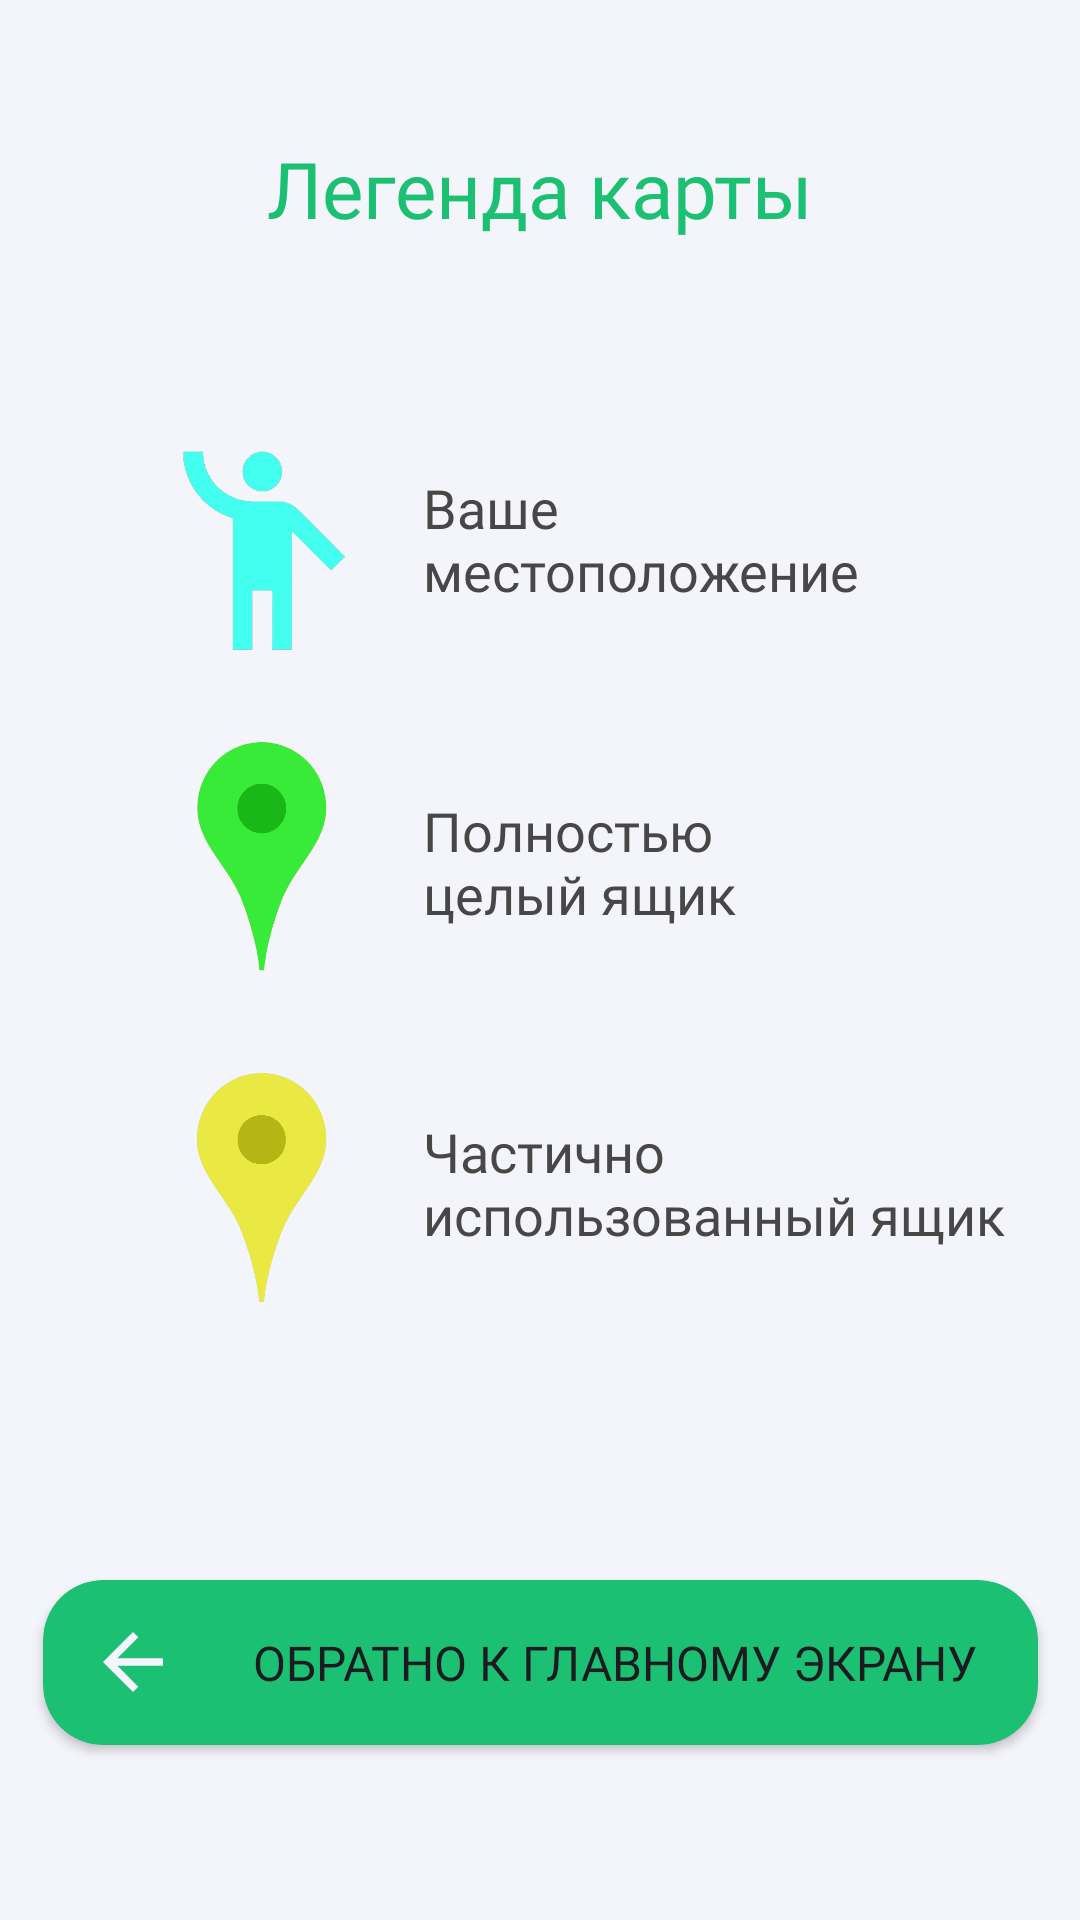

Here is an Android app screen rendered from its layout file. Give the layout XML and the strings, colors and styles it references.
<!-- AndroidManifest.xml: application theme Theme.OrmanCase -->
<!-- res/layout/navigation.xml -->
<?xml version="1.0" encoding="utf-8"?>
<androidx.constraintlayout.widget.ConstraintLayout xmlns:android="http://schemas.android.com/apk/res/android"
    xmlns:app="http://schemas.android.com/apk/res-auto"
    xmlns:tools="http://schemas.android.com/tools"
    android:layout_width="match_parent"
    android:layout_height="match_parent"
    android:background="#F4F4FB">

    


    <TextView
        android:id="@+id/textView4"
        android:layout_width="wrap_content"
        android:layout_height="wrap_content"
        android:fontFamily="@font/inter_bold"
        android:text="@string/navigation_first_mark"
        android:textColor="#474747"
        android:textSize="18sp"
        app:layout_constraintBottom_toBottomOf="parent"
        app:layout_constraintEnd_toEndOf="parent"
        app:layout_constraintHorizontal_bias="0.0"
        app:layout_constraintStart_toStartOf="@+id/textView3"
        app:layout_constraintTop_toTopOf="parent"
        app:layout_constraintVertical_bias="0.264" />

    <ImageView
        android:layout_width="80dp"
        android:layout_height="80dp"
        android:src="@drawable/nav_icon_yellow"
        app:layout_constraintBottom_toBottomOf="parent"
        app:layout_constraintEnd_toEndOf="parent"
        app:layout_constraintHorizontal_bias="0.169"
        app:layout_constraintStart_toStartOf="parent"
        app:layout_constraintTop_toTopOf="parent"
        app:layout_constraintVertical_bias="0.634" />

    <TextView
        android:id="@+id/textView5"
        android:layout_width="wrap_content"
        android:layout_height="wrap_content"
        android:fontFamily="@font/inter_bold"
        android:text="@string/navigation_third_mark"
        android:textColor="#474747"
        android:textSize="18sp"
        app:layout_constraintBottom_toBottomOf="parent"
        app:layout_constraintEnd_toEndOf="parent"
        app:layout_constraintHorizontal_bias="0.0"
        app:layout_constraintStart_toStartOf="@+id/textView3"
        app:layout_constraintTop_toTopOf="parent"
        app:layout_constraintVertical_bias="0.625" />

    <ImageView
        android:id="@+id/imageView2"
        android:layout_width="80dp"
        android:layout_height="80dp"
        android:src="@drawable/nav_icon_person"
        app:layout_constraintBottom_toBottomOf="parent"
        app:layout_constraintEnd_toEndOf="parent"
        app:layout_constraintHorizontal_bias="0.169"
        app:layout_constraintStart_toStartOf="parent"
        app:layout_constraintTop_toTopOf="parent"
        app:layout_constraintVertical_bias="0.257" />

    <TextView
        android:id="@+id/textView3"
        android:layout_width="wrap_content"
        android:layout_height="wrap_content"
        android:fontFamily="@font/inter_bold"
        android:text="@string/navigation_second_mark"
        android:textColor="#474747"
        android:textSize="18sp"
        app:layout_constraintBottom_toBottomOf="parent"
        app:layout_constraintEnd_toEndOf="parent"
        app:layout_constraintHorizontal_bias="0.552"
        app:layout_constraintStart_toStartOf="parent"
        app:layout_constraintTop_toTopOf="parent"
        app:layout_constraintVertical_bias="0.445" />

    <ImageView
        android:layout_width="80dp"
        android:layout_height="80dp"
        android:src="@drawable/nav_icon_green"
        app:layout_constraintBottom_toBottomOf="parent"
        app:layout_constraintEnd_toEndOf="parent"
        app:layout_constraintHorizontal_bias="0.169"
        app:layout_constraintStart_toStartOf="parent"
        app:layout_constraintTop_toTopOf="parent"
        app:layout_constraintVertical_bias="0.44" />


    <androidx.cardview.widget.CardView
        android:layout_width="wrap_content"
        android:layout_height="wrap_content"
        app:cardBackgroundColor="@color/main_color"
        app:cardCornerRadius="20dp"
        app:layout_constraintBottom_toBottomOf="parent"
        app:layout_constraintEnd_toEndOf="parent"
        app:layout_constraintStart_toStartOf="parent"
        app:layout_constraintTop_toTopOf="parent"
        app:layout_constraintVertical_bias="0.9">

        <LinearLayout
            android:layout_width="wrap_content"
            android:layout_height="wrap_content"
            android:orientation="horizontal">

            <ImageView
                android:id="@+id/imageView"
                android:layout_width="40dp"
                android:layout_height="30dp"
                android:layout_gravity="center_vertical"
                android:layout_marginStart="10dp"
                android:src="@drawable/white_back_arrow" />

            <Button
                android:id="@+id/goBackToMainActivity"
                android:layout_width="wrap_content"
                android:layout_height="55dp"
                android:background="@drawable/button_corners_20_stl"
                android:fontFamily="@font/inter_semibold"
                android:text="@string/navigation_back_button"
                android:textSize="16sp" />
        </LinearLayout>
    </androidx.cardview.widget.CardView>

    <TextView
        android:id="@+id/textView2"
        android:layout_width="wrap_content"
        android:layout_height="34dp"
        android:fontFamily="@font/inter_bold"
        android:text="@string/navigation_label"
        android:textColor="@color/main_color"
        android:textSize="26sp"
        app:layout_constraintBottom_toBottomOf="parent"
        app:layout_constraintEnd_toEndOf="parent"
        app:layout_constraintStart_toStartOf="parent"
        app:layout_constraintTop_toTopOf="parent"
        app:layout_constraintVertical_bias="0.075" />

</androidx.constraintlayout.widget.ConstraintLayout>
<!-- resources referenced by this layout -->
<resources>
  <color name="main_color">#1BC073</color>
  <!-- drawable button_corners_20_stl (drawable) -->
  <?xml version="1.0" encoding="utf-8"?>
  <shape xmlns:android="http://schemas.android.com/apk/res/android">
      <corners android:radius="20dp"/>
      <padding android:left="20dp" android:right="20dp"/>
  </shape>
  <!-- drawable nav_icon_green: png bitmap (drawable, 28210 bytes) -->
  <!-- drawable nav_icon_person: png bitmap (drawable, 28812 bytes) -->
  <!-- drawable nav_icon_yellow: png bitmap (drawable, 25768 bytes) -->
  <!-- drawable navigation_view: png bitmap (drawable, 144190 bytes) -->
  <!-- drawable white_back_arrow (drawable) -->
  <?xml version="1.0" encoding="utf-8"?>
  <vector xmlns:android="http://schemas.android.com/apk/res/android"
      android:width="24dp"
      android:height="24dp"
      android:tint="@color/main_white"
      android:viewportWidth="24"
      android:viewportHeight="24">
      <path
          android:fillColor="@android:color/white"
          android:pathData="M20 11H7.83l5.59-5.59L12 4l-8 8 8 8 1.41-1.41L7.83 13H20v-2z"/>
  </vector>
  <string name="navigation_back_button">Обратно к главному экрану</string>
  <string name="navigation_first_mark">Ваше \nместоположение</string>
  <string name="navigation_label">Легенда карты</string>
  <string name="navigation_second_mark">Полностью \nцелый ящик</string>
  <string name="navigation_third_mark">Частично \nиспользованный ящик</string>
  <style name="Theme.OrmanCase" parent="Base.Theme.OrmanCase">
          <item name="actionBarStyle">@style/MyActionBar</item>
          <item name="windowActionBar">true</item>
          <item name="windowNoTitle">false</item>
          <item name="titleTextColor">@color/main_white</item>
          <item name="titleTextAppearance">@font/ubuntu_bold</item>
          <item name="statusBarBackground">@color/main_color</item>
      </style>
  <color name="main_white">#F4F5FF</color>
  <style name="Base.Theme.OrmanCase" parent="Theme.Material3.Light">
          <item name="colorPrimary">@color/main_color</item>
      </style>
  <style name="MyActionBar" parent="@style/Widget.AppCompat.ActionBar">
          <item name="android:titleTextColor">@color/white</item> 
          <item name="titleTextColor">@color/white</item>
          <item name="android:textColor">@color/white</item>
          <item name="android:fontFamily">@font/ubuntu_bold</item>
          <item name="background">@color/main_color</item>
          <item name="android:itemBackground">@color/black</item> 
      </style>
  <color name="white">#F4F4FB</color>
  <color name="black">#FF000000</color>
</resources>
